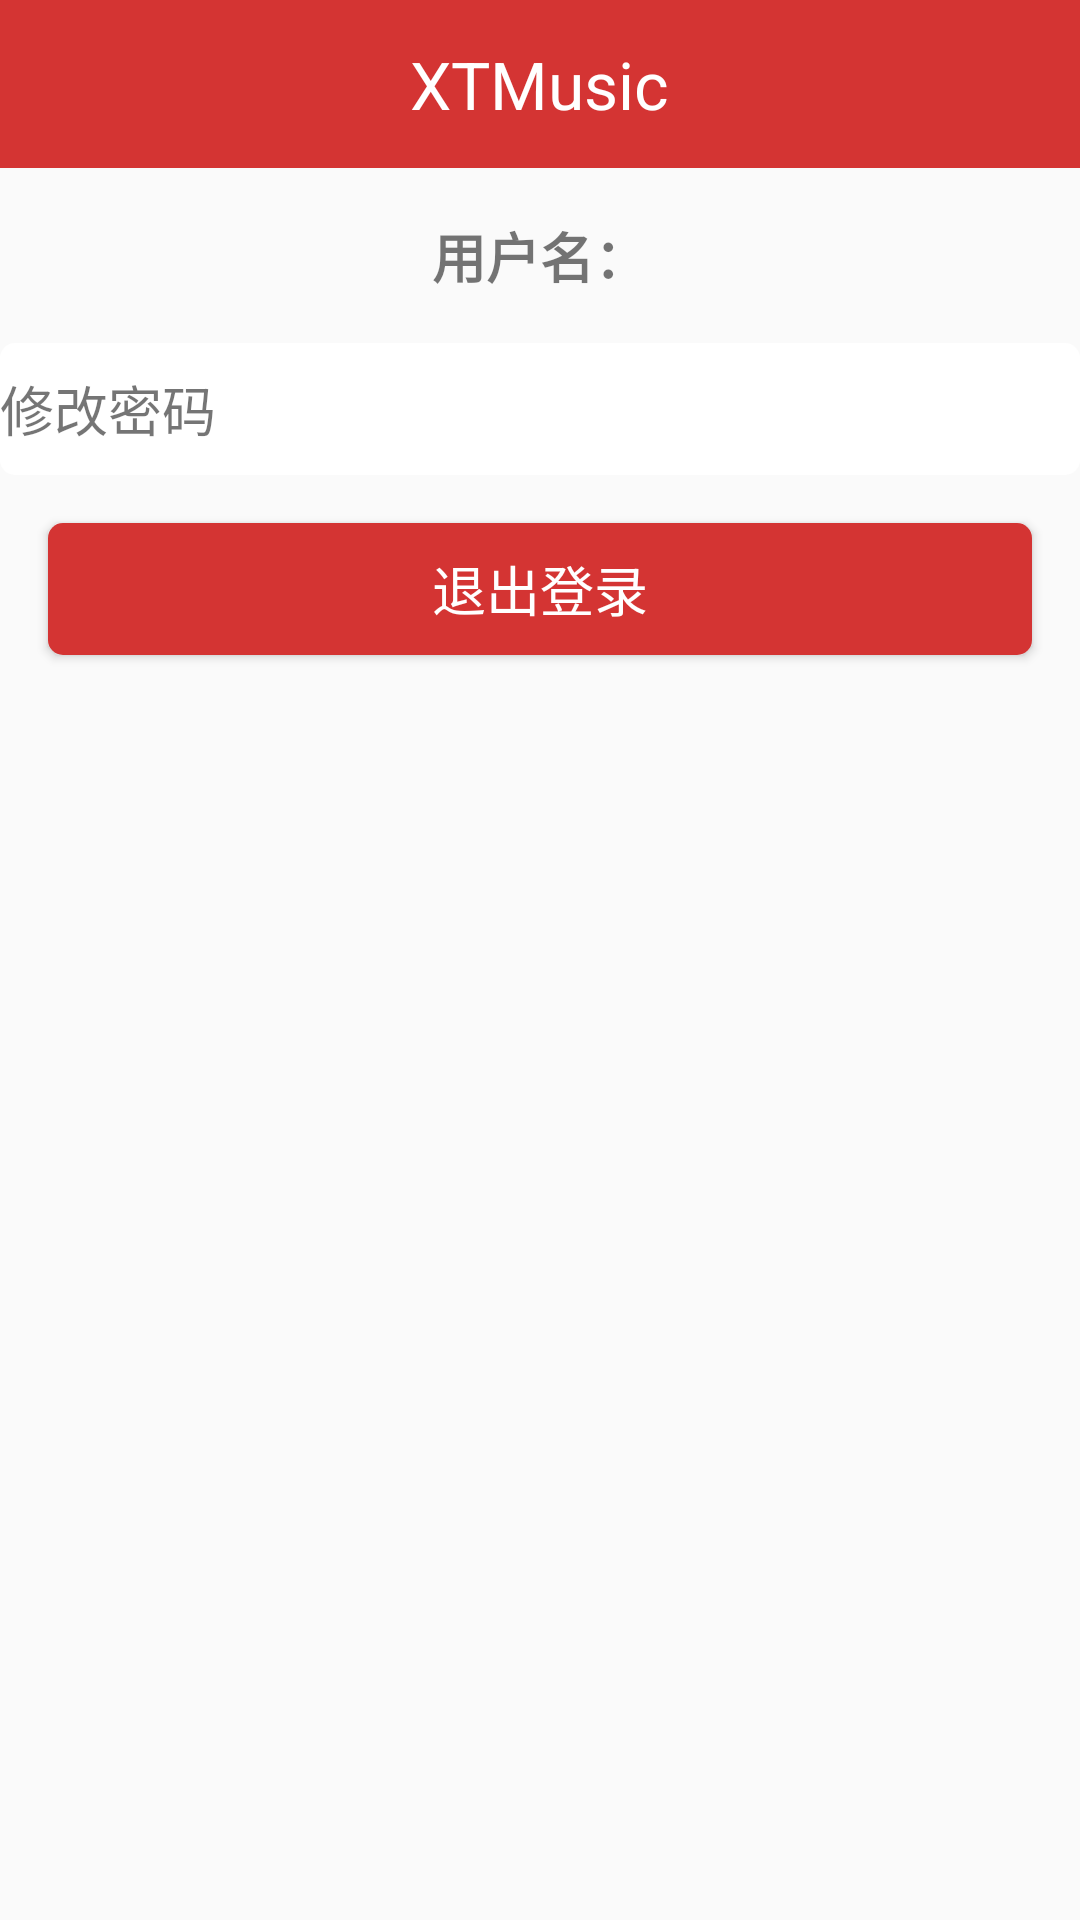

Produce the Android XML layout that renders to this screen, including the resource entries it uses.
<!-- AndroidManifest.xml: application theme AppTheme -->
<!-- res/layout/activity_me.xml -->
<?xml version="1.0" encoding="utf-8"?>
<LinearLayout xmlns:android="http://schemas.android.com/apk/res/android"
    xmlns:app="http://schemas.android.com/apk/res-auto"
    xmlns:tools="http://schemas.android.com/tools"
    android:layout_width="match_parent"
    android:layout_height="match_parent"
    android:orientation="vertical"
    tools:context=".activities.MeActivity">

    <include layout="@layout/nav_bar"/>

    <TextView
        android:id="@+id/tv_user"
        android:layout_width="match_parent"
        android:layout_height="wrap_content"
        android:gravity="center_horizontal"
        android:text="用户名："
        android:textSize="@dimen/titleSize"
        android:textStyle="bold"
        android:layout_marginTop="@dimen/marginSize"/>

    <TextView
        android:layout_width="match_parent"
        android:layout_height="@dimen/itemHeight"
        android:layout_marginTop="@dimen/marginSize"
        android:text="修改密码"
        android:textSize="@dimen/infoSize"
        android:gravity="center_vertical"
        android:onClick="onChangeClick"
        android:background="@drawable/item_commit_select"/>

    <Button
        style="@style/commitBtn"
        android:text="退出登录"
        android:layout_marginTop="@dimen/marginSize"
        android:onClick="onLogoutClick"/>

</LinearLayout>
<!-- res/layout/nav_bar.xml (included above) -->
<?xml version="1.0" encoding="utf-8"?>
<FrameLayout
    xmlns:android="http://schemas.android.com/apk/res/android"
    android:layout_width="match_parent"
    android:layout_height="@dimen/navBarHeight"
    android:background="@color/mainColor"
    android:paddingLeft="@dimen/marginSize"
    android:paddingRight="@dimen/marginSize">

    <ImageView
        android:id="@+id/iv_back"
        android:layout_width="wrap_content"
        android:layout_height="wrap_content"
        android:src="@mipmap/back"
        android:layout_gravity="center_vertical"/>
    
    <TextView
        android:id="@+id/tv_title"
        android:layout_width="wrap_content"
        android:layout_height="wrap_content"
        android:textSize="@dimen/navBarTitleSize"
        android:textColor="@android:color/white"
        android:text="XTMusic"
        android:layout_gravity="center" />

    <ImageView
        android:id="@+id/iv_me"
        android:layout_width="wrap_content"
        android:layout_height="wrap_content"
        android:src="@mipmap/me"
        android:layout_gravity="right|center_vertical"/>

</FrameLayout>
<!-- resources referenced by this layout -->
<resources>
  <color name="mainColor">#d43433</color>
  <dimen name="infoSize">18sp</dimen>
  <dimen name="itemHeight">44dp</dimen>
  <dimen name="marginSize">16dp</dimen>
  <dimen name="navBarHeight">56dp</dimen>
  <dimen name="navBarTitleSize">22sp</dimen>
  <dimen name="titleSize">18sp</dimen>
  <!-- drawable item_commit_select (drawable) -->
  <?xml version="1.0" encoding="utf-8"?>
  <selector xmlns:android="http://schemas.android.com/apk/res/android">
  
      
      
      <item android:state_focused="true" android:drawable="@drawable/commit_item_h" />
     
      <item android:state_pressed="true" android:drawable="@drawable/commit_item_h" />
      
      <item android:state_selected="true" android:drawable="@drawable/commit_item_h" />
  
  
      
      <item android:drawable="@drawable/commit_item_n" />
  
  </selector>
  <style name="AppTheme" parent="Theme.AppCompat.Light.DarkActionBar">
          
  
          
  
  
          <item name="colorPrimaryDark">@color/mainColor</item>
  
          
          <item name="android:windowAnimationStyle">@style/AnimationActivity</item>
          
         <item name="android:statusBarColor">@color/mainColor</item>
      </style>
  <!-- drawable commit_item_h (drawable) -->
  <?xml version="1.0" encoding="utf-8"?>
  <shape xmlns:android="http://schemas.android.com/apk/res/android"
      android:shape="rectangle">
  
  
      
  
      
      <solid android:color="@color/itemColorH"/>
  
      
      <corners android:radius="@dimen/radius"/>
  </shape>
  <!-- drawable commit_item_n (drawable) -->
  <?xml version="1.0" encoding="utf-8"?>
  <shape xmlns:android="http://schemas.android.com/apk/res/android"
      android:shape="rectangle">
  
  
      
  
      
      <solid android:color="@android:color/white"/>
  
      
      <corners android:radius="@dimen/radius"/>
  </shape>
  <dimen name="btnHeight">44dp</dimen>
  <!-- drawable btn_commit_select (drawable) -->
  <?xml version="1.0" encoding="utf-8"?>
  <selector xmlns:android="http://schemas.android.com/apk/res/android">
  
      
      
      <item android:state_focused="true" android:drawable="@drawable/commit_btn_h" />
     
      <item android:state_pressed="true" android:drawable="@drawable/commit_btn_h" />
      
      <item android:state_selected="true" android:drawable="@drawable/commit_btn_h" />
  
  
      
      <item android:drawable="@drawable/commit_btn_n" />
  
  </selector>
  <style name="AnimationActivity" parent="android:style/Animation.Activity">
          
          <item name="android:activityOpenEnterAnimation">@anim/open_enter</item>
          
          <item name="android:activityOpenExitAnimation">@anim/open_exit</item>
          
          <item name="android:activityCloseExitAnimation">@anim/close_exit</item>
          
          <item name="android:activityCloseEnterAnimation">@anim/close_enter</item>
      </style>
  <color name="itemColorH">#DEE1E6</color>
  <dimen name="radius">5dp</dimen>
  <!-- drawable commit_btn_h (drawable) -->
  <?xml version="1.0" encoding="utf-8"?>
  <shape xmlns:android="http://schemas.android.com/apk/res/android"
      android:shape="rectangle">
  
  
      
  
      
      <solid android:color="@color/mainColorH"/>
  
      
      <corners android:radius="@dimen/radius"/>
  </shape>
  <!-- drawable commit_btn_n (drawable) -->
  <?xml version="1.0" encoding="utf-8"?>
  <shape xmlns:android="http://schemas.android.com/apk/res/android"
      android:shape="rectangle">
  
  
      
  
      
      <solid android:color="@color/mainColor"/>
  
      
      <corners android:radius="@dimen/radius"/>
  </shape>
  <color name="mainColorH">#C80F1F</color>
</resources>
